Run: headless pygame with SDL's dummy video driver; simulated clock (each Clock.tick advances the game by its frame time, no real sleeping); random seed 0; keys injected as events and as key.get_pressed() state; no mouse input.
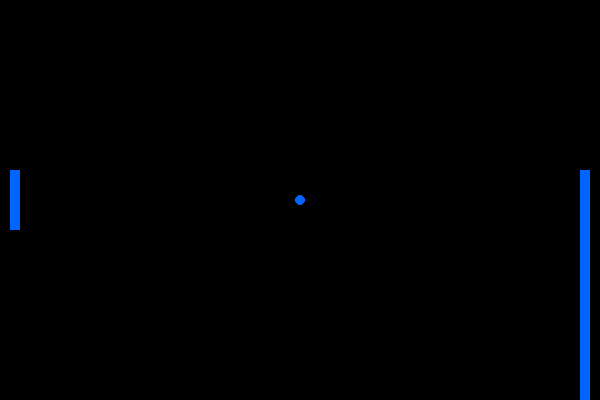
Frame 1 of 4 · flips 1–60 · no input
Frame 2 of 4 · flips 61–180 · tapped SPACE, RETURN · held RIGHT (→), D · screen unchanged from frame 1, image omitted
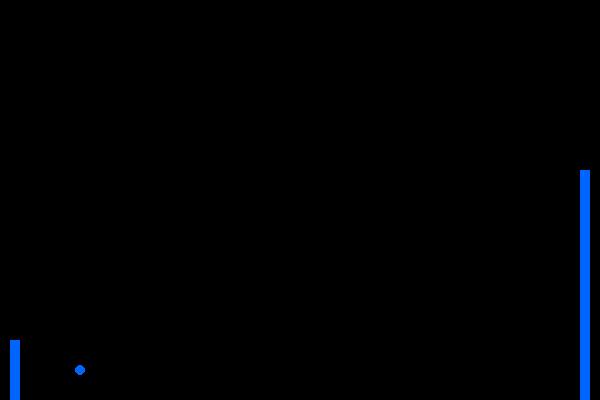
Frame 3 of 4 · flips 181–300 · held DOWN (↓), S
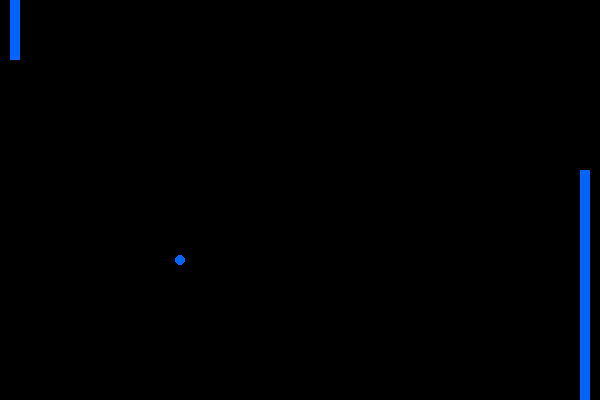
Frame 4 of 4 · flips 301–420 · held LEFT (←), A, UP (↑), W

The pygame program that drew these frames:

import pygame
import random

# Initialize Pygame
pygame.init()

# Constants
WIDTH, HEIGHT = 600, 400
BALL_RADIUS = 10
PADDLE_WIDTH, PADDLE_HEIGHT = 10, 60
FPS = 60

# Colors
WHITE = (0, 100, 255)
BLACK = (0, 0, 0)

# Initialize the game window
screen = pygame.display.set_mode((WIDTH, HEIGHT))
pygame.display.set_caption("Pong")

# Clock to control the frame rate
clock = pygame.time.Clock()

# Paddle initialization
player_paddle = pygame.Rect(WIDTH - PADDLE_WIDTH - 10, HEIGHT // 2 - PADDLE_HEIGHT // 2, PADDLE_WIDTH, PADDLE_HEIGHT*10)
opponent_paddle = pygame.Rect(10, HEIGHT // 2 - PADDLE_HEIGHT // 2, PADDLE_WIDTH, PADDLE_HEIGHT)

# Ball initialization
ball = pygame.Rect(WIDTH // 2 - BALL_RADIUS // 2, HEIGHT // 2 - BALL_RADIUS // 2, BALL_RADIUS, BALL_RADIUS)
ball_speed = [random.choice([1, -1]), random.choice([1, -1])]  # Random initial direction

# Game loop
running = True
while running:
    for event in pygame.event.get():
        if event.type == pygame.QUIT:
            running = False

    # Move paddles
    keys = pygame.key.get_pressed()
    if keys[pygame.K_UP] and opponent_paddle.top > 0:
        opponent_paddle.y -= 5
    if keys[pygame.K_DOWN] and opponent_paddle.bottom < HEIGHT:
        opponent_paddle.y += 5

    # Move the ball
    ball.x += ball_speed[0] * 10
    ball.y += ball_speed[1] * 5

    # Ball collision with paddles
    if ball.colliderect(player_paddle) or ball.colliderect(opponent_paddle):
        ball_speed[0] *= -1

    # Ball collision with top and bottom walls
    if ball.top <= 0 or ball.bottom >= HEIGHT:
        ball_speed[1] *= -1

    # Check for scoring
    if ball.left <= 0 or ball.right >= WIDTH:
        # Reset ball position
        ball.x = WIDTH // 2 - BALL_RADIUS // 2
        ball.y = HEIGHT // 2 - BALL_RADIUS // 2

        # Randomize ball direction
        ball_speed = [random.choice([1, -1]), random.choice([1, -1])]

    # Draw everything
    screen.fill(BLACK)
    pygame.draw.rect(screen, WHITE, player_paddle)
    pygame.draw.rect(screen, WHITE, opponent_paddle)
    pygame.draw.ellipse(screen, WHITE, ball)

    pygame.display.flip()
    clock.tick(FPS)

# Quit the game
pygame.quit()
